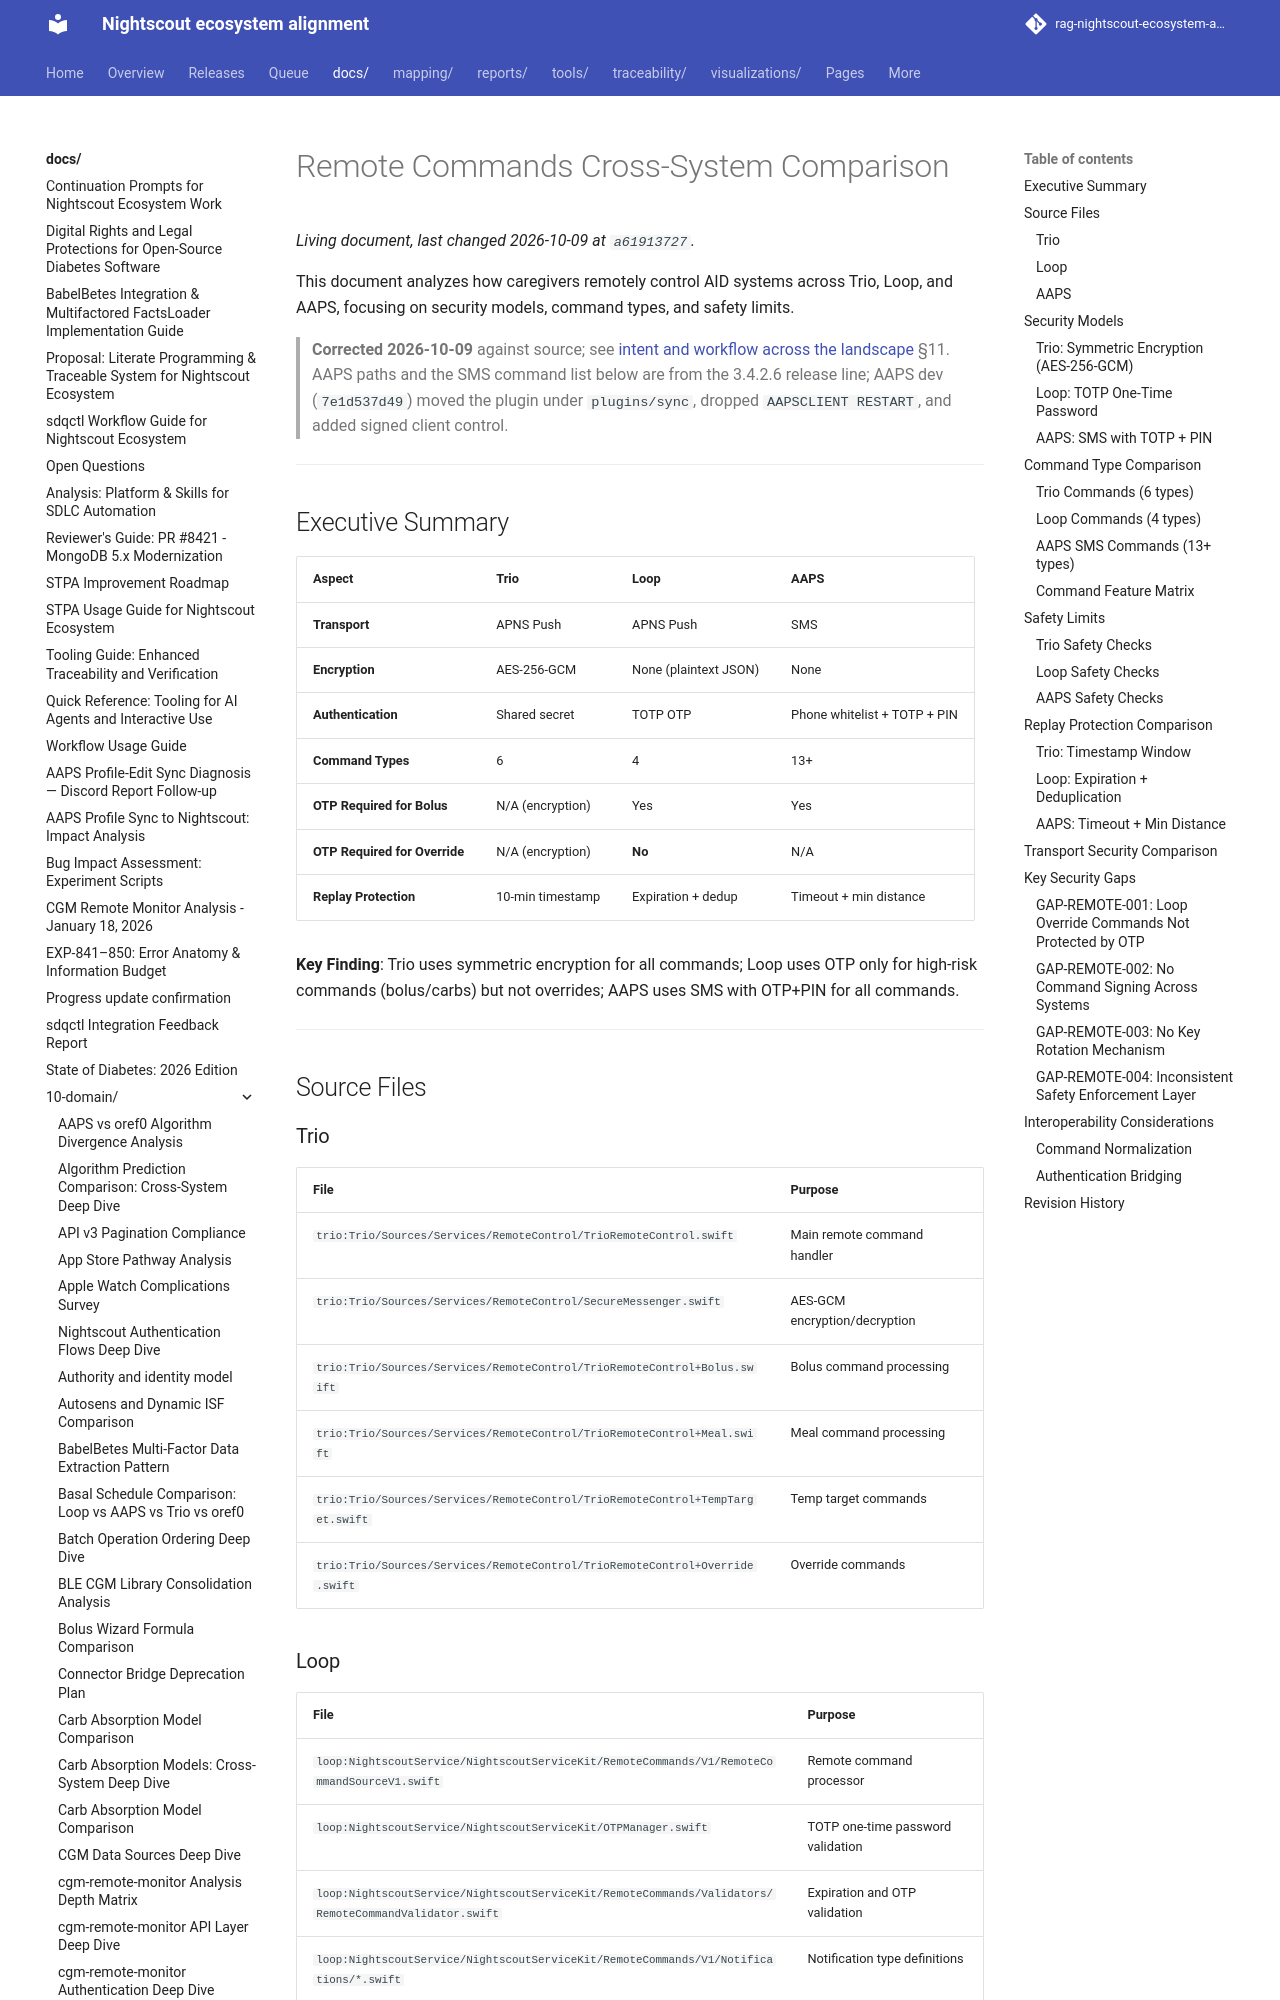

repository: bewest/rag-nightscout-ecosystem-alignment · page: docs/10-domain/remote-commands-comparison.html · generator: mkdocs

# Remote Commands Cross-System Comparison

This document analyzes how caregivers remotely control AID systems across Trio, Loop, and AAPS, focusing on security models, command types, and safety limits.

> **Corrected 2026-10-09** against source; see [intent and workflow across the landscape](../30-design/platform/nightscout-intent-workflow-landscape-2026-10-09.md) §11.  
> AAPS paths and the SMS command list below are from the 3.4.2.6 release line; AAPS dev (`7e1d537d49`) moved the plugin under `plugins/sync`, dropped `AAPSCLIENT RESTART`, and added signed client control.

---

## Executive Summary

| Aspect | Trio | Loop | AAPS |
|--------|------|------|------|
| **Transport** | APNS Push | APNS Push | SMS |
| **Encryption** | AES-256-GCM | None (plaintext JSON) | None |
| **Authentication** | Shared secret | TOTP OTP | Phone whitelist + TOTP + PIN |
| **Command Types** | 6 | 4 | 13+ |
| **OTP Required for Bolus** | N/A (encryption) | Yes | Yes |
| **OTP Required for Override** | N/A (encryption) | **No** | N/A |
| **Replay Protection** | 10-min timestamp | Expiration + dedup | Timeout + min distance |

**Key Finding**: Trio uses symmetric encryption for all commands; Loop uses OTP only for high-risk commands (bolus/carbs) but not overrides; AAPS uses SMS with OTP+PIN for all commands.

---

## Source Files

### Trio
| File | Purpose |
|------|---------|
| `trio:Trio/Sources/Services/RemoteControl/TrioRemoteControl.swift` | Main remote command handler |
| `trio:Trio/Sources/Services/RemoteControl/SecureMessenger.swift` | AES-GCM encryption/decryption |
| `trio:Trio/Sources/Services/RemoteControl/TrioRemoteControl+Bolus.swift` | Bolus command processing |
| `trio:Trio/Sources/Services/RemoteControl/TrioRemoteControl+Meal.swift` | Meal command processing |
| `trio:Trio/Sources/Services/RemoteControl/TrioRemoteControl+TempTarget.swift` | Temp target commands |
| `trio:Trio/Sources/Services/RemoteControl/TrioRemoteControl+Override.swift` | Override commands |

### Loop
| File | Purpose |
|------|---------|
| `loop:NightscoutService/NightscoutServiceKit/RemoteCommands/V1/RemoteCommandSourceV1.swift` | Remote command processor |
| `loop:NightscoutService/NightscoutServiceKit/OTPManager.swift` | TOTP one-time password validation |
| `loop:NightscoutService/NightscoutServiceKit/RemoteCommands/Validators/RemoteCommandValidator.swift` | Expiration and OTP validation |
| `loop:NightscoutService/NightscoutServiceKit/RemoteCommands/V1/Notifications/*.swift` | Notification type definitions |
| `loop:NightscoutService/NightscoutServiceKit/RemoteCommands/Actions/Action.swift` | Action type enum |
